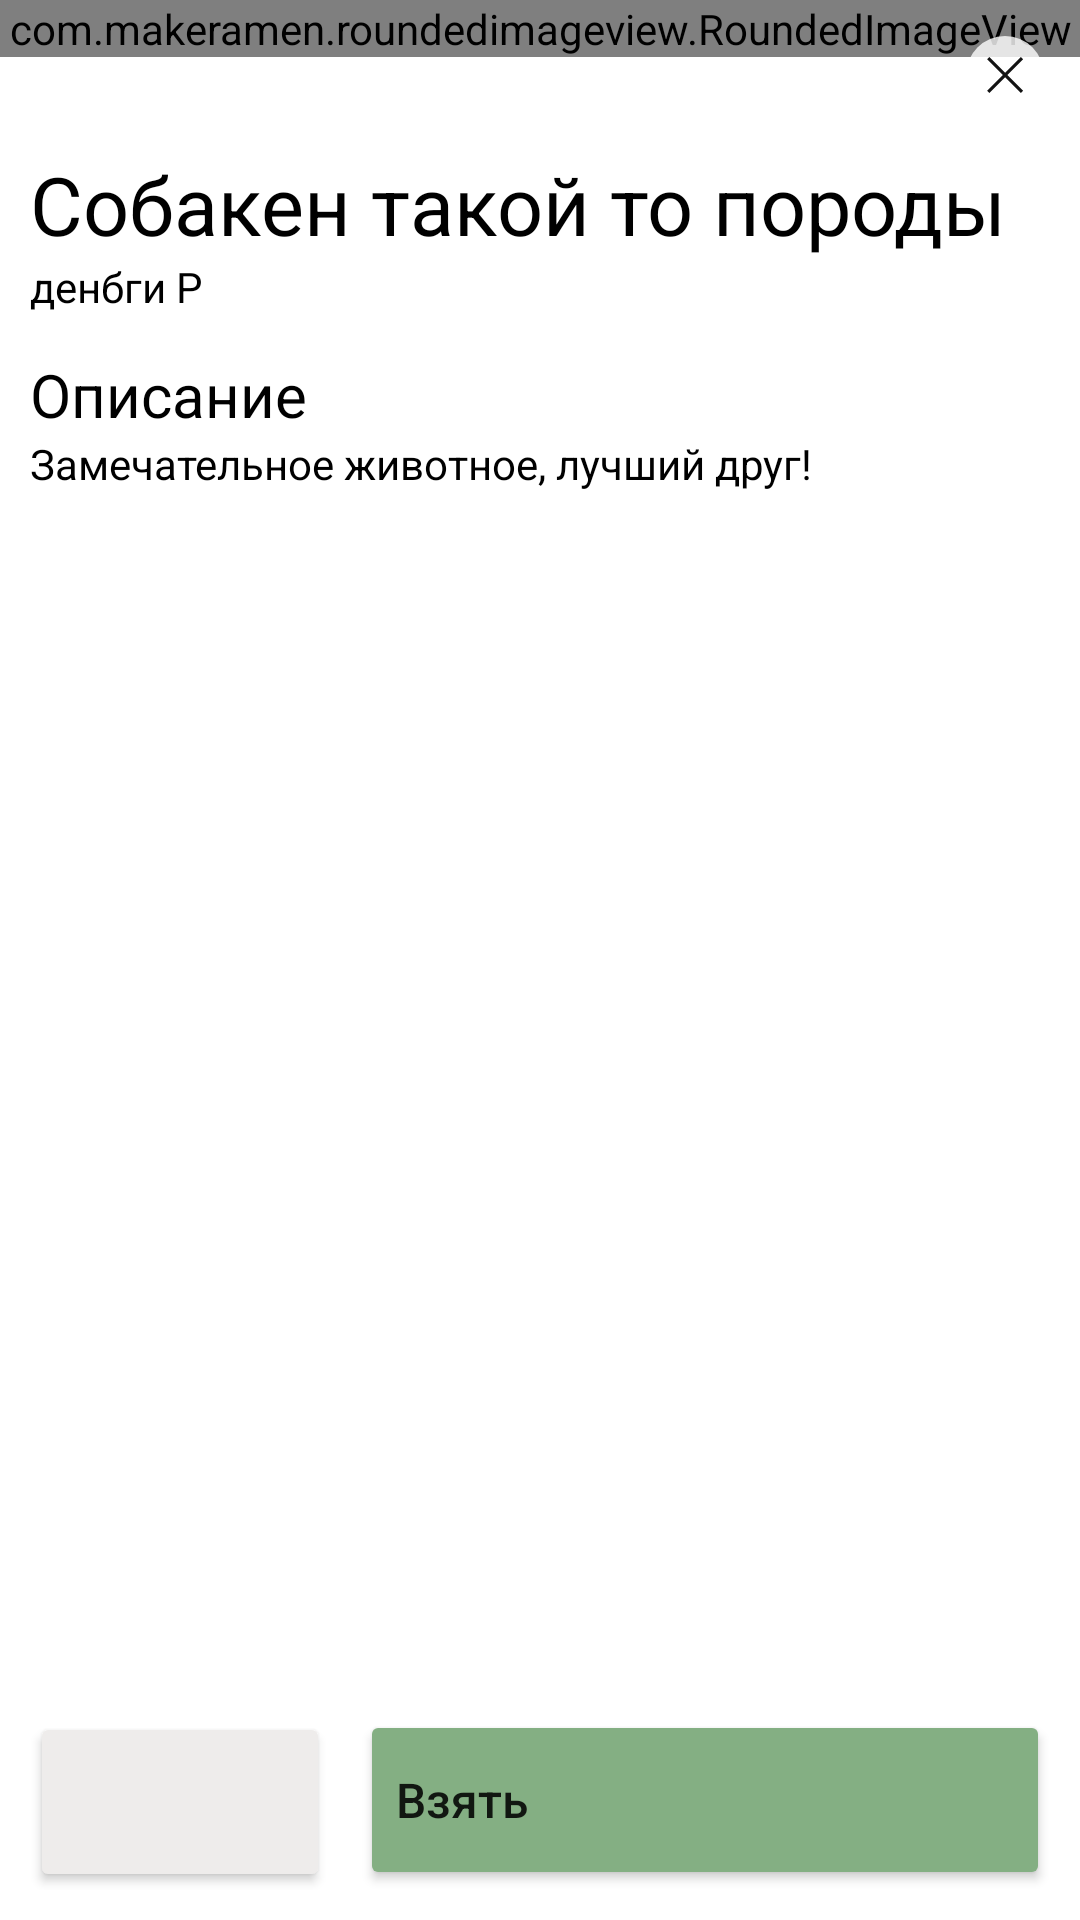

Produce the Android XML layout that renders to this screen, including the resource entries it uses.
<!-- AndroidManifest.xml: application theme Theme.Hack -->
<!-- res/layout/fragment_fullscreen.xml -->
<?xml version="1.0" encoding="utf-8"?>
<LinearLayout xmlns:android="http://schemas.android.com/apk/res/android"
    xmlns:app="http://schemas.android.com/apk/res-auto"
    xmlns:tools="http://schemas.android.com/tools"
    android:layout_width="match_parent"
    android:layout_height="match_parent"
    android:animateLayoutChanges="true"
    android:orientation="vertical">

    <RelativeLayout
        android:layout_width="wrap_content"
        android:layout_height="wrap_content">


        <com.makeramen.roundedimageview.RoundedImageView
            android:id="@+id/pic"
            android:layout_width="match_parent"
            android:layout_height="wrap_content"
            android:adjustViewBounds="true"
            android:src="@drawable/img"
            app:riv_corner_radius_top_left="20dp"
            app:riv_corner_radius_top_right="20dp" />

        <ImageView
            android:id="@+id/back"
            android:layout_width="wrap_content"
            android:layout_height="wrap_content"
            android:layout_alignParentEnd="true"
            android:padding="12dp"
            android:src="@drawable/back" />
    </RelativeLayout>

    <LinearLayout
        android:layout_width="match_parent"
        android:layout_height="match_parent"
        android:background="@color/white"
        android:orientation="vertical">

        <TextView

            android:layout_width="wrap_content"
            android:layout_height="wrap_content"
            android:layout_below="@+id/pic"
            android:paddingHorizontal="10dp"
            android:text="Собакен такой то породы"
            android:textColor="@color/black"
            android:textSize="27sp" />

        <TextView
            android:layout_width="wrap_content"
            android:layout_height="wrap_content"
            android:paddingHorizontal="10dp"
            android:text="денбги P"
            android:textColor="@color/black" />

        <TextView
            android:layout_width="wrap_content"
            android:layout_height="wrap_content"
            android:layout_marginTop="13dp"
            android:paddingHorizontal="10dp"
            android:text="Описание"
            android:textColor="@color/black"
            android:textSize="20sp" />

        <TextView
            android:layout_width="wrap_content"
            android:layout_height="wrap_content"
            android:paddingHorizontal="10dp"
            android:text="Замечательное животное, лучший друг!"
            android:textColor="@color/black"
            android:textSize="14sp" />

        <Space
            android:layout_width="match_parent"
            android:layout_height="40dp"
            android:layout_weight="1" />

        <LinearLayout
            android:layout_width="match_parent"
            android:layout_height="wrap_content"
            android:orientation="horizontal"
            android:paddingHorizontal="10dp"
            android:paddingBottom="10dp">

            <Button
                android:layout_width="100dp"
                android:layout_height="60dp"
                android:backgroundTint="#EEECEB" />

            <Button
                android:layout_width="0dp"
                android:layout_height="60dp"
                android:layout_marginLeft="10dp"
                android:layout_weight="1"
                android:backgroundTint="#84AF83"
                android:text="Взять"
                android:textAlignment="textStart"
                android:textAllCaps="false"
                android:textSize="16sp" />
        </LinearLayout>


    </LinearLayout>


</LinearLayout>
<!-- resources referenced by this layout -->
<resources>
  <color name="black">#FF000000</color>
  <color name="white">#FFFFFFFF</color>
  <!-- drawable back (drawable) -->
  <vector xmlns:android="http://schemas.android.com/apk/res/android"
      android:width="26dp"
      android:height="26dp"
      android:viewportWidth="26"
      android:viewportHeight="26">
    <path
        android:pathData="M13,13m-13,0a13,13 0,1 1,26 0a13,13 0,1 1,-26 0"
        android:fillColor="#ffffff"
        android:fillAlpha="0.8"/>
    <path
        android:pathData="M12.25,13L7,18.25L7.75,19L13,13.75L18.25,19L19,18.25L13.75,13L19,7.75L18.25,7L13,12.25L7.75,7L7,7.75L12.25,13Z"
        android:fillColor="#131313"
        android:fillType="evenOdd"/>
  </vector>
  <!-- drawable img: png bitmap (drawable, 441835 bytes) -->
  <style name="Theme.Hack" parent="Theme.MaterialComponents.DayNight.NoActionBar">
          
          <item name="colorPrimary">@color/purple_500</item>
          <item name="colorPrimaryVariant">@color/purple_700</item>
          <item name="colorOnPrimary">@color/white</item>
          
          <item name="colorSecondary">@color/teal_200</item>
          <item name="colorSecondaryVariant">@color/teal_700</item>
          <item name="colorOnSecondary">@color/black</item>
          
          <item name="android:statusBarColor">?attr/colorPrimaryVariant</item>
          
      </style>
  <color name="purple_500">#FF6200EE</color>
  <color name="purple_700">#FF3700B3</color>
  <color name="teal_200">#FF03DAC5</color>
  <color name="teal_700">#FF018786</color>
</resources>
